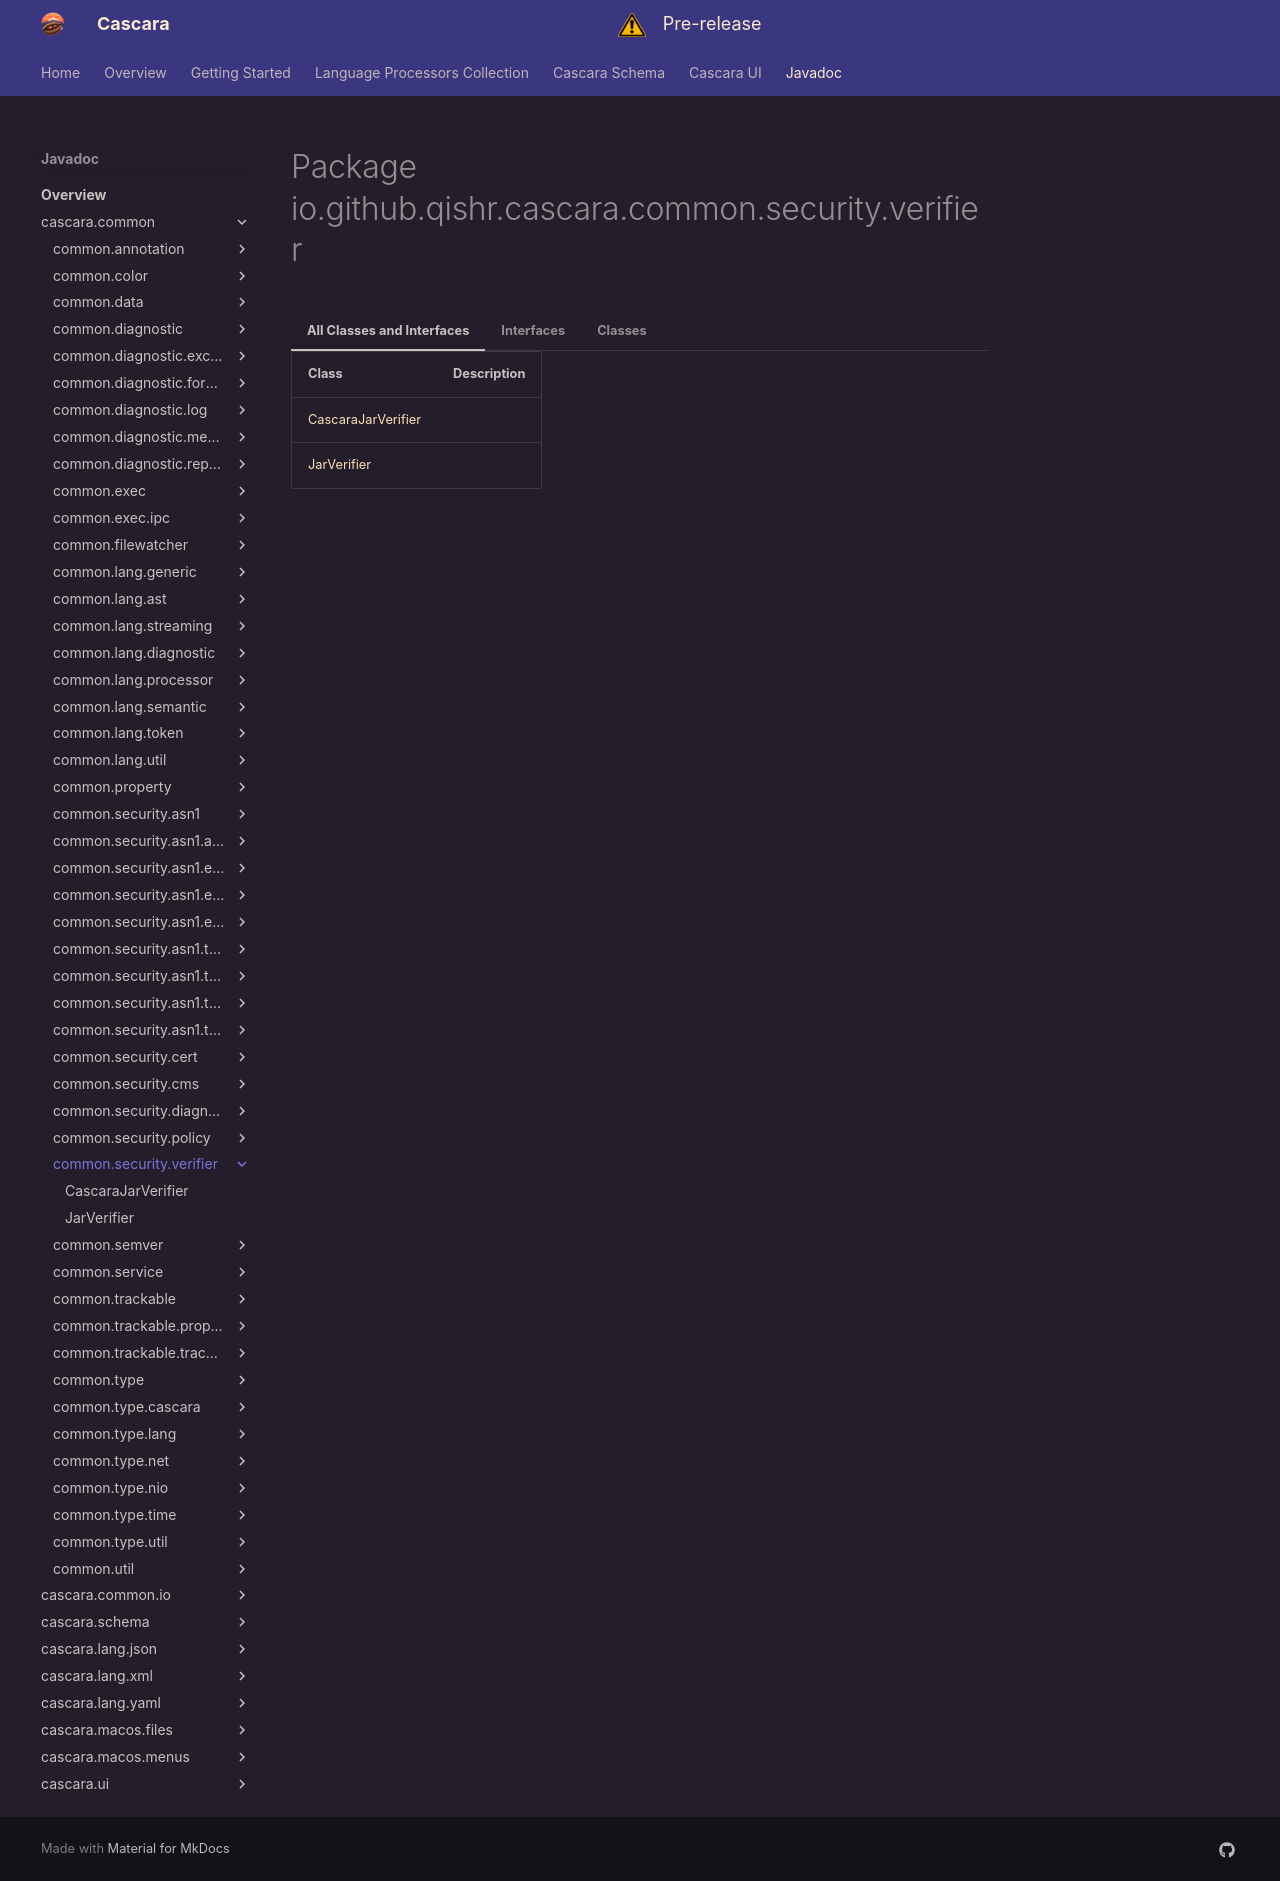

repository: qishr/qishr.github.io · page: javadoc/latest/cascara.common/io/github/qishr/cascara/common/security/verifier/index.html · generator: mkdocs


# Package io.github.qishr.cascara.common.security.verifier




=== "All Classes and Interfaces"

    | Class                                       | Description |
    |---------------------------------------------|-------------|
    | [CascaraJarVerifier](CascaraJarVerifier.md) |             |
    | [JarVerifier](JarVerifier.md)               |             |


=== "Interfaces"

    | Class                         | Description |
    |-------------------------------|-------------|
    | [JarVerifier](JarVerifier.md) |             |


=== "Classes"

    | Class                                       | Description |
    |---------------------------------------------|-------------|
    | [CascaraJarVerifier](CascaraJarVerifier.md) |             |
